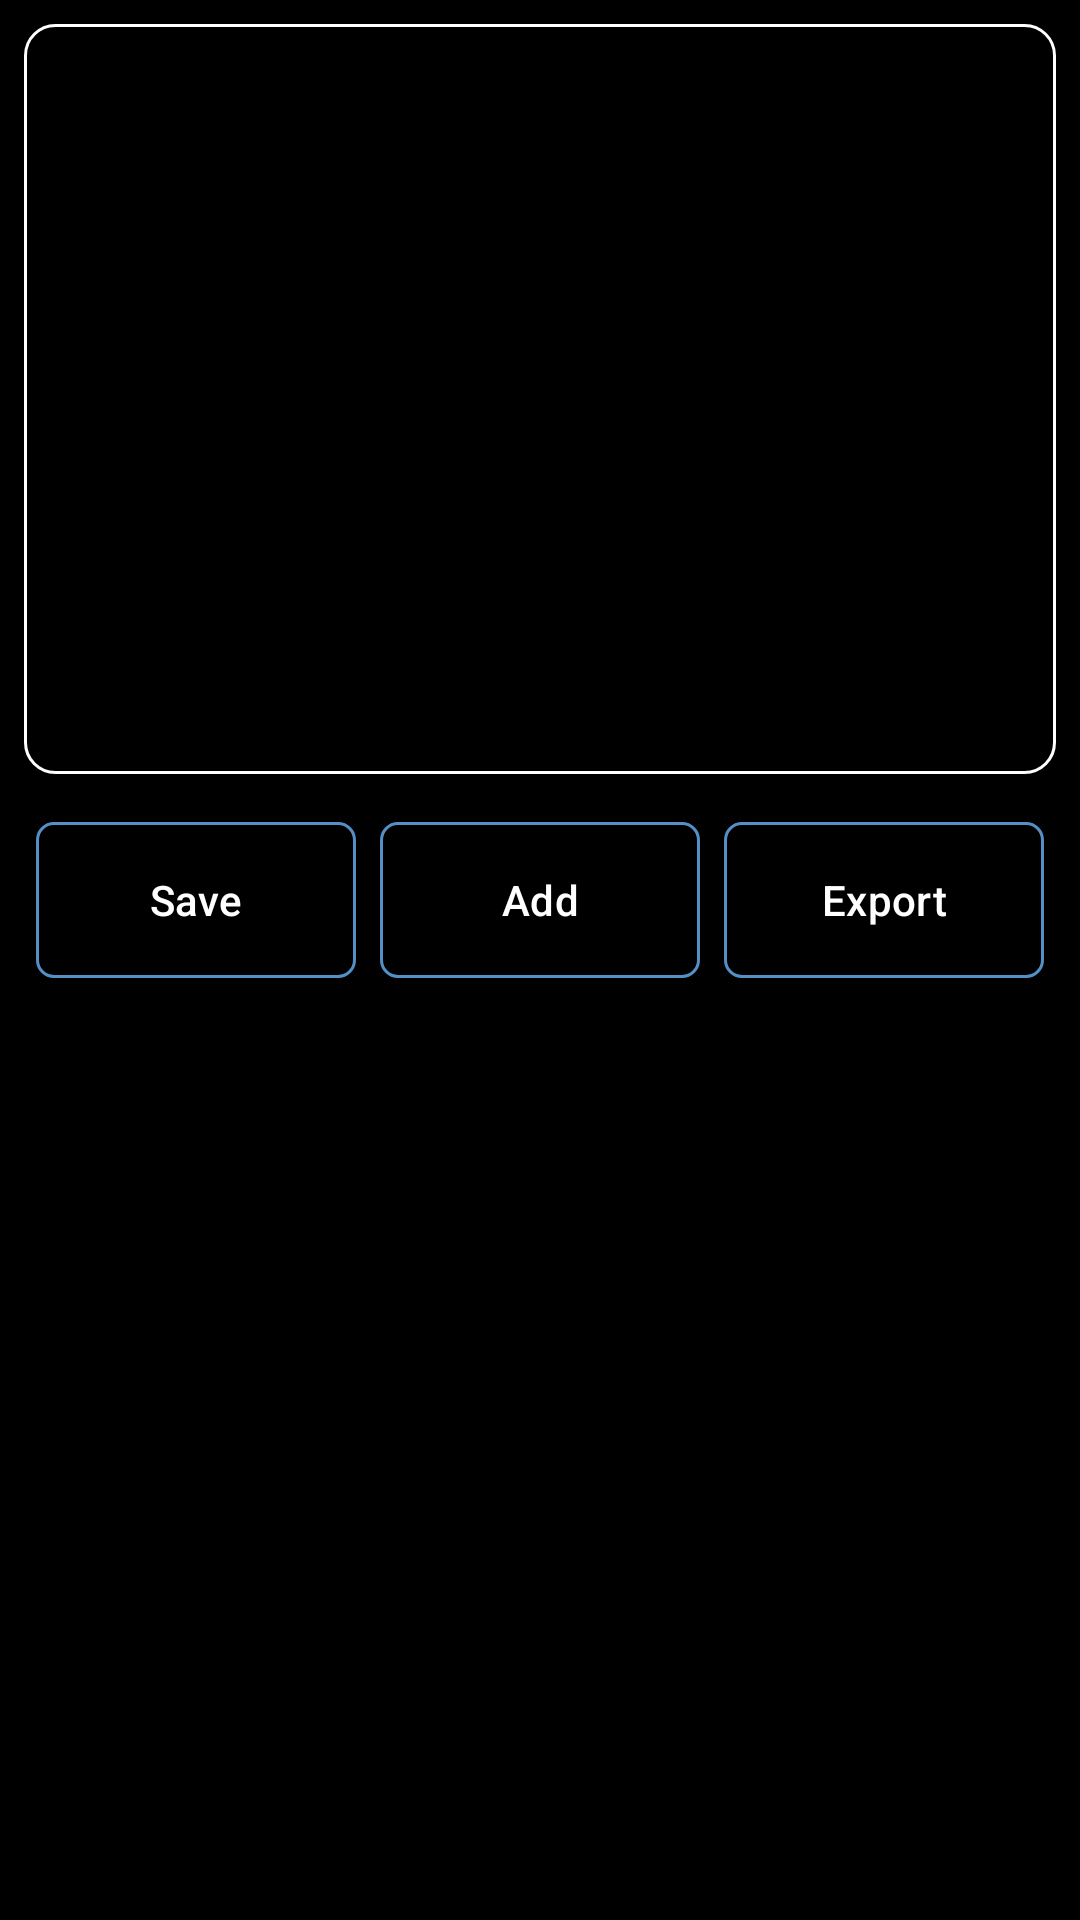

Write the Android layout XML for this screen, with the resource values it uses.
<!-- AndroidManifest.xml: application theme Theme.VoiceTally4 -->
<!-- res/layout/fragment_tally_scherm.xml -->
<?xml version="1.0" encoding="utf-8"?>
<LinearLayout xmlns:android="http://schemas.android.com/apk/res/android"
    android:id="@+id/tallyRoot"
    android:layout_width="match_parent"
    android:layout_height="match_parent"
    android:background="@android:color/black"
    android:orientation="vertical"
    android:padding="8dp">

    
    <androidx.recyclerview.widget.RecyclerView
        android:id="@+id/recyclerViewSpeechLog"
        android:layout_width="match_parent"
        android:layout_height="250dp"
        android:background="@drawable/border_button"
        android:padding="4dp"
        android:scrollbars="vertical" />

    
    <LinearLayout
        android:id="@+id/buttonsRow"
        android:layout_width="match_parent"
        android:layout_height="wrap_content"
        android:gravity="center"
        android:orientation="horizontal"
        android:paddingTop="8dp">

        <com.google.android.material.button.MaterialButton
            android:id="@+id/buttonEndSession"
            style="@style/Widget.VoiceTally4.Button.Outlined"
            android:layout_width="0dp"
            android:layout_height="60dp"
            android:layout_margin="4dp"
            android:layout_weight="1"
            android:text="Save" />

        <com.google.android.material.button.MaterialButton
            android:id="@+id/buttonAddSpecies"
            style="@style/Widget.VoiceTally4.Button.Outlined"
            android:layout_width="0dp"
            android:layout_height="60dp"
            android:layout_margin="4dp"
            android:layout_weight="1"
            android:text="Add" />

        <com.google.android.material.button.MaterialButton
            android:id="@+id/buttonExportObservations"
            style="@style/Widget.VoiceTally4.Button.Outlined"
            android:layout_width="0dp"
            android:layout_height="60dp"
            android:layout_margin="4dp"
            android:layout_weight="1"
            android:text="Export" />
    </LinearLayout>

    
    <androidx.recyclerview.widget.RecyclerView
        android:id="@+id/recyclerViewTally"
        android:layout_width="match_parent"
        android:layout_height="0dp"
        android:layout_weight="1"
        android:clipToPadding="false"
        android:padding="4dp"
        android:scrollbars="vertical" />

</LinearLayout>
<!-- resources referenced by this layout -->
<resources>
  <!-- drawable border_button (drawable) -->
  <?xml version="1.0" encoding="utf-8"?>
  <shape xmlns:android="http://schemas.android.com/apk/res/android">
      <solid android:color="@android:color/black" />
      <stroke
          android:width="1dp"
          android:color="@color/vt4_white" />
      <corners android:radius="10dp" />
  </shape>
  <style name="Widget.VoiceTally4.Button.Outlined" parent="Widget.Material3.Button.OutlinedButton">
          <item name="shapeAppearance">@style/ShapeAppearance.VoiceTally4.Rounded6</item>
          <item name="backgroundTint">?attr/colorTappableBg</item>
          <item name="android:textColor">?attr/colorTappableText</item>
          <item name="iconTint">?attr/colorTappableText</item>
          <item name="strokeColor">?attr/colorTappableOutline</item>
          <item name="strokeWidth">@dimen/tappable_stroke_1</item>
      </style>
  <color name="vt4_white">#FFFFFF</color>
  <style name="ShapeAppearance.VoiceTally4.Rounded6" parent="ShapeAppearance.Material3.Corner.None">
          <item name="cornerFamily">rounded</item>
          <item name="cornerSize">@dimen/corner_radius_6</item>
      </style>
  <dimen name="tappable_stroke_1">1dp</dimen>
  <color name="vt4_black">#000000</color>
  <color name="vt4_light_gray">#F2F2F2</color>
  <color name="vt4_outline">#5490C7</color> 08C7E4
  <style name="Widget.VoiceTally4.Button" parent="Widget.Material3.Button">
          <item name="shapeAppearance">@style/ShapeAppearance.VoiceTally4.Rounded6</item>
          <item name="backgroundTint">?attr/colorTappableBg</item>
          <item name="android:textColor">?attr/colorTappableText</item>
          <item name="iconTint">?attr/colorTappableText</item>
          <item name="rippleColor">?attr/colorControlHighlight</item>
          <item name="android:minHeight">48dp</item>
      </style>
  <style name="Widget.VoiceTally4.Card" parent="Widget.Material3.CardView.Outlined">
          <item name="shapeAppearance">@style/ShapeAppearance.VoiceTally4.Rounded6</item>
          <item name="cardBackgroundColor">?attr/colorTappableBg</item>
          <item name="strokeColor">?attr/colorTappableOutline</item>
          <item name="strokeWidth">@dimen/tappable_stroke_1</item>
          <item name="rippleColor">?attr/colorControlHighlight</item>
      </style>
  <style name="Widget.VoiceTally4.TextInputLayout" parent="Widget.Material3.TextInputLayout.OutlinedBox">
          <item name="shapeAppearance">@style/ShapeAppearance.VoiceTally4.Rounded6</item>
          <item name="boxStrokeColor">?attr/colorTappableOutline</item>
          <item name="boxStrokeWidth">@dimen/tappable_stroke_1</item>
          <item name="boxStrokeWidthFocused">@dimen/tappable_stroke_1</item>
      </style>
  <style name="Widget.VoiceTally4.AutoCompleteTextView" parent="Widget.AppCompat.AutoCompleteTextView">
          <item name="android:textColor">?attr/colorTappableText</item>
          <item name="android:background">@drawable/bg_rounded_clickable</item>
          <item name="android:paddingStart">12dp</item>
          <item name="android:paddingEnd">12dp</item>
          <item name="android:minHeight">48dp</item>
      </style>
  <style name="Widget.VoiceTally4.Spinner" parent="Widget.AppCompat.Spinner">
          <item name="android:background">@drawable/bg_rounded_clickable</item>
          <item name="android:popupTheme">@style/ThemeOverlay.Material3.MaterialAlertDialog</item>
          <item name="android:paddingStart">12dp</item>
          <item name="android:paddingEnd">12dp</item>
          <item name="android:minHeight">48dp</item>
          <item name="android:textColor">?attr/colorTappableText</item>
      </style>
  <dimen name="corner_radius_6">6dp</dimen>
</resources>
